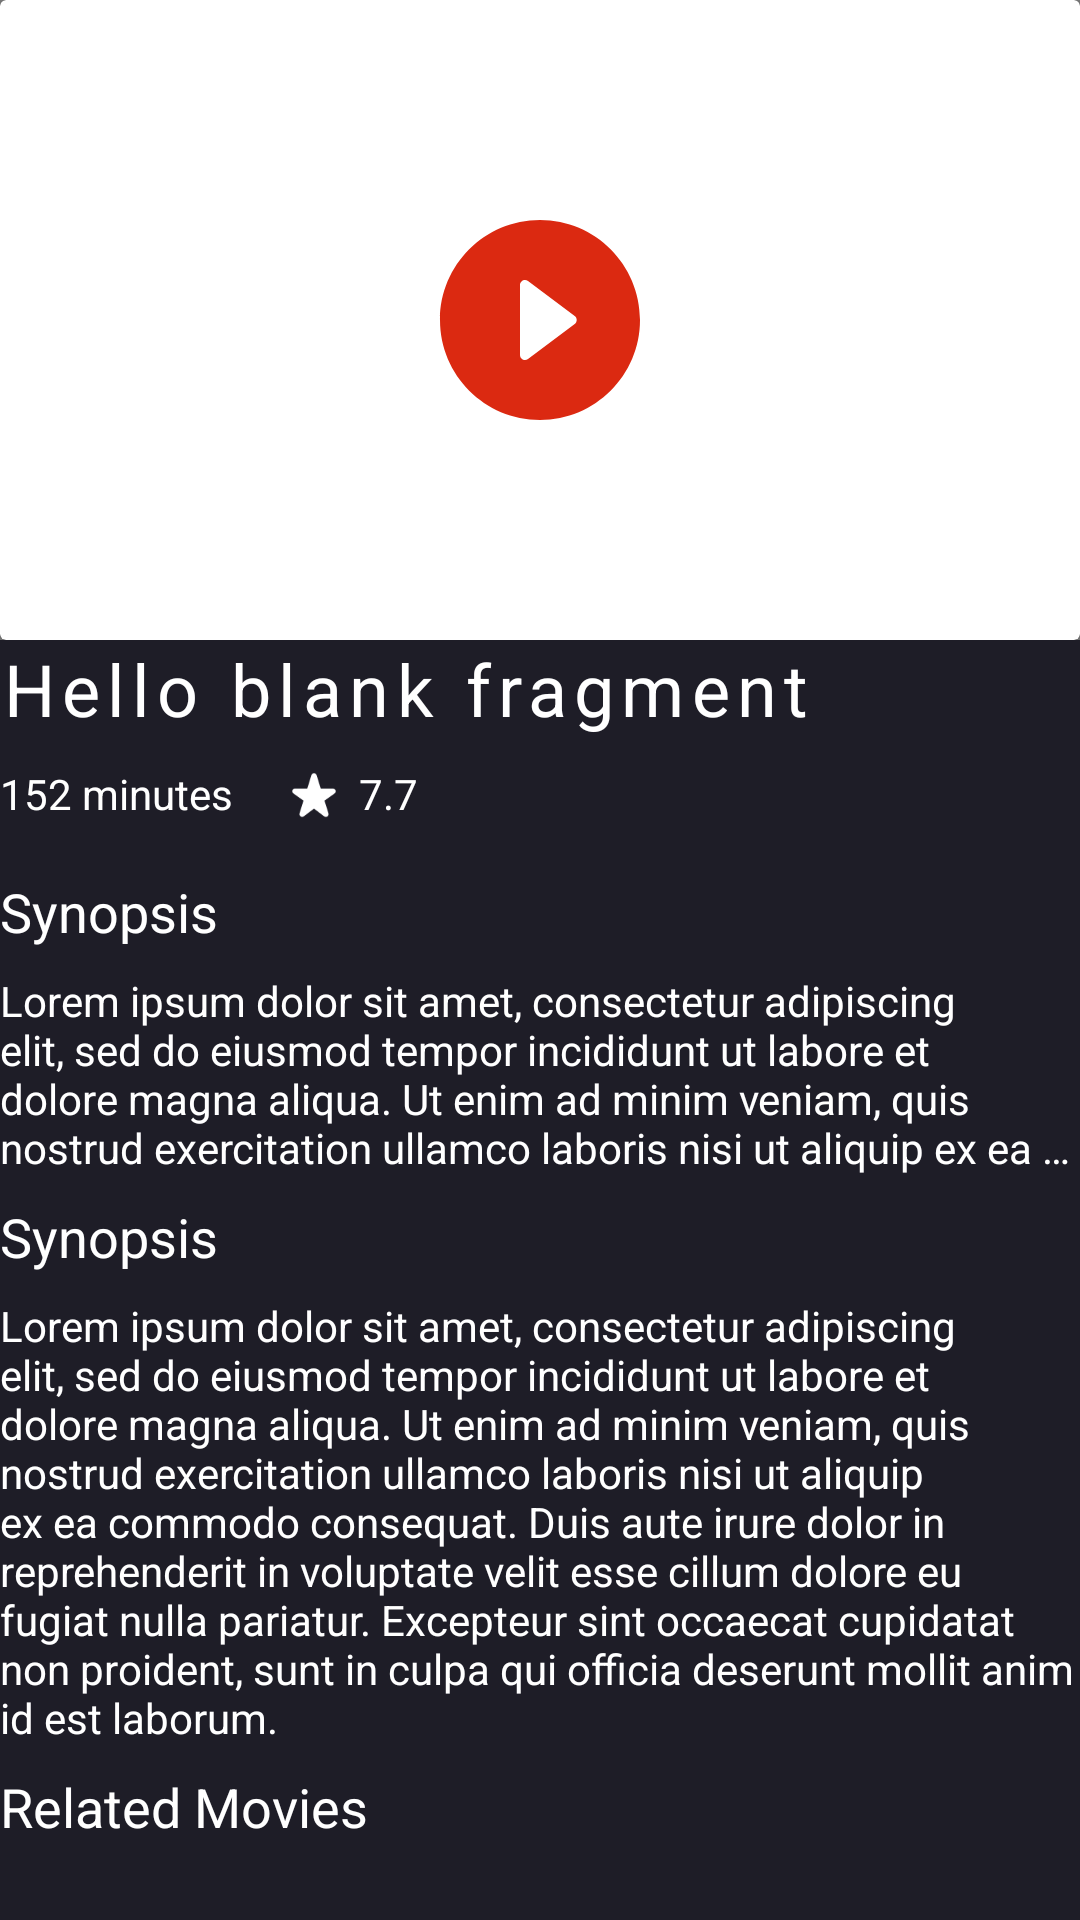

Here is an Android app screen rendered from its layout file. Give the layout XML and the strings, colors and styles it references.
<!-- AndroidManifest.xml: application theme Theme.MovieApp -->
<!-- res/layout/activity_details.xml -->
<?xml version="1.0" encoding="utf-8"?>
<LinearLayout xmlns:android="http://schemas.android.com/apk/res/android"
    xmlns:app="http://schemas.android.com/apk/res-auto"
    xmlns:tools="http://schemas.android.com/tools"
    android:layout_width="match_parent"
    android:layout_height="match_parent"
    android:background="@color/black_shade"
    android:orientation="vertical"
    tools:context=".feature.detailsPage.DetailsActivity">

    <FrameLayout
        android:layout_width="match_parent"
        android:layout_height="0dp"
        android:layout_weight="1">

        <androidx.cardview.widget.CardView
            android:id="@+id/cvThumbnail"
            android:layout_width="match_parent"
            android:layout_height="match_parent">

            <ImageView
                android:id="@+id/ivMovieThumbnail"
                android:layout_width="match_parent"
                android:layout_height="match_parent"
                android:scaleType="centerCrop" />

            <ImageView
                android:layout_width="80dp"
                android:layout_height="80dp"
                android:layout_gravity="center"
                android:scaleType="centerCrop"
                android:src="@drawable/ic_play_red" />
        </androidx.cardview.widget.CardView>

        <androidx.media3.ui.PlayerView
            android:id="@+id/playerView"
            android:layout_width="match_parent"
            android:layout_height="match_parent"
            android:background="@color/black_shade"
            app:controller_layout_id="@layout/custom_controller_layout"
            app:hide_on_touch="true"
            app:show_buffering="always"
            app:show_timeout="4000"
            app:animation_enabled="false"
            app:use_controller="true" />
    </FrameLayout>

    <ScrollView
        android:id="@+id/scrollView"
        android:layout_width="match_parent"
        android:layout_height="0dp"
        android:layout_weight="2"
        android:orientation="vertical">
        <LinearLayout
            android:layout_width="match_parent"
            android:layout_height="wrap_content"
            android:orientation="vertical">

            <TextView
                android:id="@+id/tvMovieTitle"
                style="@style/Title"
                android:layout_width="wrap_content"
                android:layout_height="wrap_content"
                android:letterSpacing=".1"
                android:text="@string/hello_blank_fragment" />

            <LinearLayout
                android:layout_width="match_parent"
                android:layout_height="wrap_content"
                android:paddingVertical="8dp">

                <TextView
                    android:id="@+id/tvMovieDuration"
                    android:layout_width="wrap_content"
                    android:layout_height="wrap_content"
                    android:drawablePadding="4dp"
                    android:gravity="center"
                    android:text="152 minutes"
                    android:textColor="@color/white"
                    app:drawableStartCompat="@drawable/ic_duration" />

                <TextView
                    android:id="@+id/tvMovieRating"
                    android:layout_width="wrap_content"
                    android:layout_height="wrap_content"
                    android:drawablePadding="4dp"
                    android:gravity="center"
                    android:paddingHorizontal="16dp"
                    android:text="7.7"
                    android:textColor="@color/white"
                    app:drawableStartCompat="@drawable/ic_star_white" />
            </LinearLayout>

            <TextView
                style="@style/SubTitle"
                android:layout_width="wrap_content"
                android:layout_height="wrap_content"
                android:paddingVertical="8dp"
                android:text="@string/synopsis" />

            <TextView
                android:id="@+id/tvMovieSynopsis"
                style="@style/Description"
                android:layout_width="match_parent"
                android:layout_height="wrap_content"
                android:ellipsize="end"
                android:maxLines="4"
                android:text="@string/synopsis_description" />

            <TextView
                style="@style/SubTitle"
                android:layout_width="wrap_content"
                android:layout_height="wrap_content"
                android:paddingVertical="8dp"
                android:text="@string/synopsis" />

            <TextView
                style="@style/Description"
                android:layout_width="match_parent"
                android:layout_height="wrap_content"
                android:ellipsize="end"
                android:text="@string/synopsis_description" />

            <TextView
                style="@style/SubTitle"
                android:layout_width="wrap_content"
                android:layout_height="wrap_content"
                android:paddingVertical="8dp"
                android:text="@string/related_movies" />

            <androidx.recyclerview.widget.RecyclerView
                android:id="@+id/rvRelatedMovieContainer"
                android:layout_width="wrap_content"
                android:layout_height="wrap_content" />
        </LinearLayout>
    </ScrollView>
</LinearLayout>
<!-- res/layout/custom_controller_layout.xml (included above) -->
<?xml version="1.0" encoding="utf-8"?>
<androidx.constraintlayout.widget.ConstraintLayout xmlns:android="http://schemas.android.com/apk/res/android"
    xmlns:app="http://schemas.android.com/apk/res-auto"
    android:layout_width="match_parent"
    android:layout_height="match_parent"
    android:background="#33000000">

    <ImageButton
        android:id="@+id/ibPrev"
        android:layout_width="50dp"
        android:layout_height="50dp"
        android:background="@drawable/round_background"
        android:src="@drawable/ic_previous"
        app:layout_constraintBottom_toBottomOf="parent"
        app:layout_constraintEnd_toStartOf="@id/exo_rew"
        app:layout_constraintStart_toStartOf="parent"
        app:layout_constraintTop_toTopOf="parent"
        android:contentDescription="@string/previous_video" />

    <ImageButton
        android:id="@+id/ibNext"
        android:layout_width="50dp"
        android:layout_height="50dp"
        android:background="@drawable/round_background"
        android:src="@drawable/ic_next"
        app:layout_constraintBottom_toBottomOf="parent"
        app:layout_constraintEnd_toEndOf="parent"
        app:layout_constraintStart_toEndOf="@id/exo_ffwd"
        app:layout_constraintTop_toTopOf="parent"
        android:contentDescription="@string/next_video" />
    <ImageButton
        android:id="@+id/exo_rew"
        android:layout_width="50dp"
        android:layout_height="50dp"
        android:background="@drawable/round_background"
        android:src="@drawable/ic_replay"
        app:layout_constraintBottom_toBottomOf="parent"
        app:layout_constraintEnd_toStartOf="@id/ivPlayPause"
        app:layout_constraintStart_toEndOf="@id/ibPrev"
        app:layout_constraintTop_toTopOf="parent"
        android:contentDescription="@string/next_video" />
    <ImageButton
        android:id="@+id/exo_ffwd"
        android:layout_width="50dp"
        android:layout_height="50dp"
        android:background="@drawable/round_background"
        android:src="@drawable/ic_forward"
        app:layout_constraintBottom_toBottomOf="parent"
        app:layout_constraintEnd_toStartOf="@id/ibNext"
        app:layout_constraintStart_toEndOf="@id/ivPlayPause"
        app:layout_constraintTop_toTopOf="parent"
        android:contentDescription="@string/next_video" />

    <ImageView
        android:id="@+id/ivPlayPause"
        android:alpha="0"
        android:padding="8dp"
        android:layout_width="70dp"
        android:layout_height="70dp"
        android:src="@drawable/ic_pause"
        android:background="@drawable/round_background"
        app:layout_constraintBottom_toBottomOf="parent"
        app:layout_constraintEnd_toEndOf="parent"
        app:layout_constraintStart_toStartOf="parent"
        app:layout_constraintTop_toTopOf="parent" />

    <TextView
        android:id="@+id/tvCurrentDuration"
        android:layout_width="wrap_content"
        android:layout_height="wrap_content"
        android:layout_marginStart="8dp"
        android:text="@string/start_duration"
        android:textColor="@color/white"
        app:layout_constraintBottom_toTopOf="@id/exo_progress"
        app:layout_constraintStart_toStartOf="parent"/>
    <TextView
        android:id="@+id/tvTotalDuration"
        android:layout_width="wrap_content"
        android:layout_height="wrap_content"
        android:textColor="@color/white"
        app:layout_constraintBottom_toTopOf="@id/exo_progress"
        app:layout_constraintStart_toEndOf="@id/tvCurrentDuration"/>

    <ImageView
        android:id="@+id/ivToggleFullscreen"
        android:layout_width="30dp"
        android:layout_height="30dp"
        android:layout_marginEnd="8dp"
        android:background="@drawable/round_background"
        android:padding="2dp"
        android:src="@drawable/ic_fullscreen"
        app:layout_constraintBottom_toTopOf="@id/exo_progress"
        app:layout_constraintEnd_toEndOf="parent" />

    <androidx.media3.ui.DefaultTimeBar
        android:id="@+id/exo_progress"
        android:layout_width="match_parent"
        android:layout_height="wrap_content"
        android:background="@null"
        app:buffered_color="@color/white"
        app:unplayed_color="@color/light_gray"
        app:layout_constraintBottom_toBottomOf="parent"
        app:layout_constraintEnd_toEndOf="parent"
        app:layout_constraintStart_toStartOf="parent"
        app:played_color="@color/bright_red" />
</androidx.constraintlayout.widget.ConstraintLayout>
<!-- resources referenced by this layout -->
<resources>
  <color name="black_shade">#1E1D27</color>
  <color name="bright_red">#DB2911</color>
  <color name="light_gray">#7F7E88</color>
  <color name="white">#FFFFFFFF</color>
  <!-- drawable ic_play_red (drawable) -->
  <vector android:height="60dp" android:tint="#DB2911"
      android:viewportHeight="24" android:viewportWidth="24"
      android:width="60dp" xmlns:android="http://schemas.android.com/apk/res/android">
      <path android:fillColor="@android:color/white" android:pathData="M12,2C6.48,2 2,6.48 2,12s4.48,10 10,10 10,-4.48 10,-10S17.52,2 12,2zM10,15.5v-7c0,-0.41 0.47,-0.65 0.8,-0.4l4.67,3.5c0.27,0.2 0.27,0.6 0,0.8l-4.67,3.5c-0.33,0.25 -0.8,0.01 -0.8,-0.4z"/>
  </vector>
  <!-- drawable ic_star_white (drawable) -->
  <vector android:height="22dp" android:tint="#FFFFFF"
      android:viewportHeight="24" android:viewportWidth="24"
      android:width="22dp" xmlns:android="http://schemas.android.com/apk/res/android">
      <path android:fillColor="@android:color/white" android:pathData="M14.43,10l-1.47,-4.84c-0.29,-0.95 -1.63,-0.95 -1.91,0L9.57,10H5.12c-0.97,0 -1.37,1.25 -0.58,1.81l3.64,2.6l-1.43,4.61c-0.29,0.93 0.79,1.68 1.56,1.09L12,17.31l3.69,2.81c0.77,0.59 1.85,-0.16 1.56,-1.09l-1.43,-4.61l3.64,-2.6c0.79,-0.57 0.39,-1.81 -0.58,-1.81H14.43z"/>
  </vector>
  <!-- drawable round_background (drawable) -->
  <?xml version="1.0" encoding="utf-8"?>
  <shape xmlns:android="http://schemas.android.com/apk/res/android"
      android:shape="oval">
      <solid android:color="#661E1D27" />
  </shape>
  <string name="hello_blank_fragment">Hello blank fragment</string>
  <string name="next_video">Next video</string>
  <string name="previous_video">Previous video</string>
  <string name="related_movies">Related Movies</string>
  <string name="start_duration">00:00</string>
  <string name="synopsis">Synopsis</string>
  <string name="synopsis_description">Lorem ipsum dolor sit amet, consectetur adipiscing elit, sed do eiusmod tempor incididunt ut labore et dolore magna aliqua. Ut enim ad minim veniam, quis nostrud exercitation ullamco laboris nisi ut aliquip ex ea commodo consequat. Duis aute irure dolor in reprehenderit in voluptate velit esse cillum dolore eu fugiat nulla pariatur. Excepteur sint occaecat cupidatat non proident, sunt in culpa qui officia deserunt mollit anim id est laborum.</string>
  <style name="Description">
          <item name="android:textColor">?android:textColorPrimary</item>
      </style>
  <style name="SubTitle">
          <item name="android:textSize">18sp</item>
          <item name="android:textColor">?android:textColorPrimary</item>
      </style>
  <style name="Title">
          <item name="android:textSize">24sp</item>
          <item name="android:textColor">?android:textColorPrimary</item>
      </style>
  <style name="Theme.MovieApp" parent="Base.Theme.MovieApp" />
  <style name="Base.Theme.MovieApp" parent="Theme.Material3.DayNight.NoActionBar">
          
          <item name="colorPrimary">@color/black</item>
          <item name="android:textColorPrimary">@color/white</item>
      </style>
  <color name="black">#FF000000</color>
</resources>
